Run: headless pygame with SDL's dummy video driver; simulated clock (each Clock.tick advances the game by its frame time, no real sleeping); random seed 0; keys injected as events and as key.get_pressed() state; mouse plan: one left click at the window centre at the start of phase 2, then a move to the lower-right quarter at the start of phase 3.
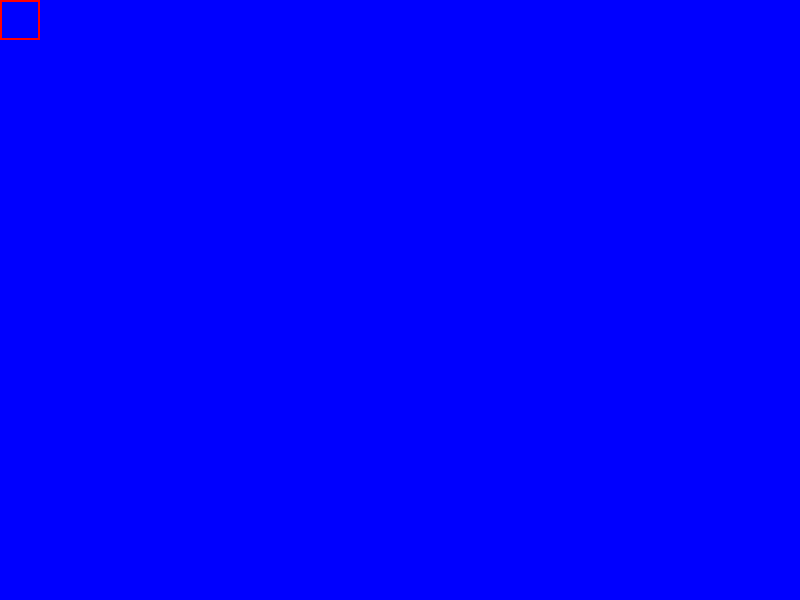
Frame 1 of 4 · flips 1–60 · no input
Frame 2 of 4 · flips 61–180 · clicked the window centre · tapped SPACE, RETURN · held RIGHT (→), D · screen unchanged from frame 1, image omitted
Frame 3 of 4 · flips 181–300 · moved the mouse to the lower-right quarter · held DOWN (↓), S · screen unchanged from frame 2, image omitted
Frame 4 of 4 · flips 301–420 · held LEFT (←), A, UP (↑), W · screen unchanged from frame 3, image omitted

The pygame program that drew these frames:

import pygame
import sys

pygame.init()

width, height = 800, 600
# print(width, height)
cell_size = 20
# print(cell_size)
cols = width // cell_size #40
# print(cols)
rows = height // cell_size #40
# print(rows)

blue = (0,0,255)
white = (255,255,255)
eraser_color = (255,0,0)

screen = pygame.display.set_mode((width,height))
pygame.display.set_caption("Canvas Eraser")

grid = []

for _ in range(rows):
    row = []
    for _ in range(cols):
        row.append(blue)
    grid.append(row)

def erase_cells(eraser_pos, eraser_size):
    #eraser mouse current position
    #eraser width and height

    #convert pixels into grid cells
    eraser_col = eraser_pos[0] // cell_size
    eraser_row = eraser_pos[1] // cell_size

    eraser_width = eraser_size[0] // cell_size
    eraser_height = eraser_size[1] // cell_size

    for row in range(max(0, eraser_row), min(rows, eraser_row + eraser_height)):
        for col in range(max(0, eraser_col), min(cols, eraser_col + eraser_width)):
            grid[row][col] = white


def main():
    clock = pygame.time.Clock()
    eraser_size = (40, 40)
    eraser_pos = (0,0)
    eraser_active = False

    while True:
        for event in pygame.event.get():
            if event.type == pygame.QUIT:
                pygame.quit()
                sys.exit()
                
            if event.type == pygame.MOUSEBUTTONDOWN:
                if pygame.Rect(*eraser_pos, *eraser_size).collidepoint(event.pos):
                    eraser_active = True
            elif event.type == pygame.MOUSEBUTTONUP:
                eraser_active = False
            elif event.type == pygame.MOUSEMOTION and eraser_active:
                eraser_pos = event.pos
                erase_cells(eraser_pos, eraser_size)

        for row in range(rows):
            for col in range(cols):
                pygame.draw.rect(screen, grid[row][col], (col*cell_size, row*cell_size,cell_size,cell_size))
        pygame.draw.rect(screen, eraser_color,(*eraser_pos, *eraser_size),2)

        pygame.display.flip()
        clock.tick(60)
if __name__ == "__main__":
    main()
